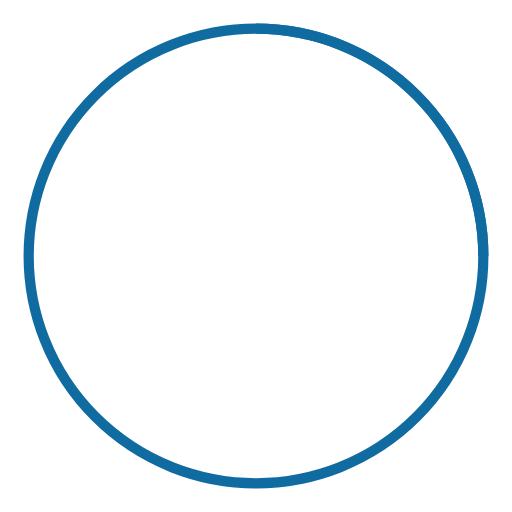
t = 0.00 s
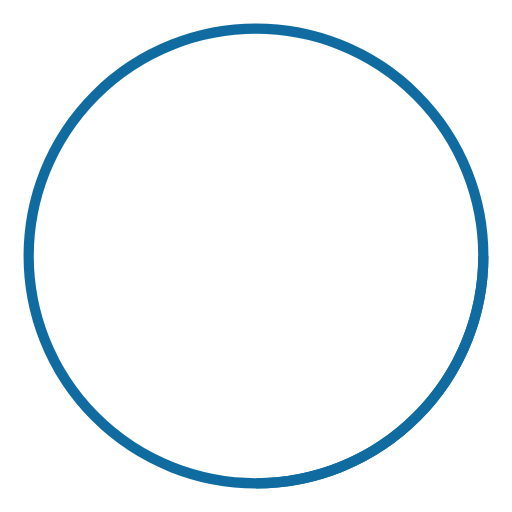
t = 0.25 s
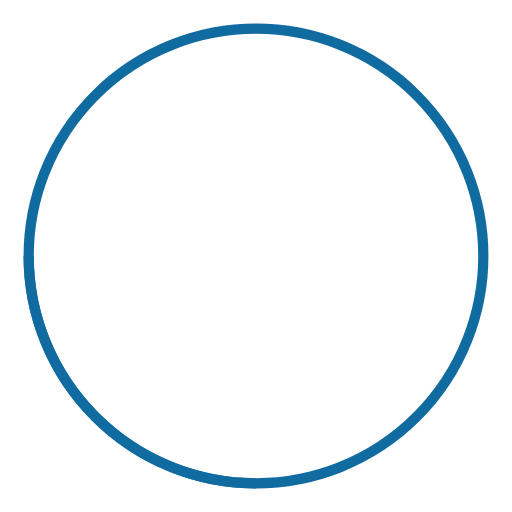
t = 0.50 s
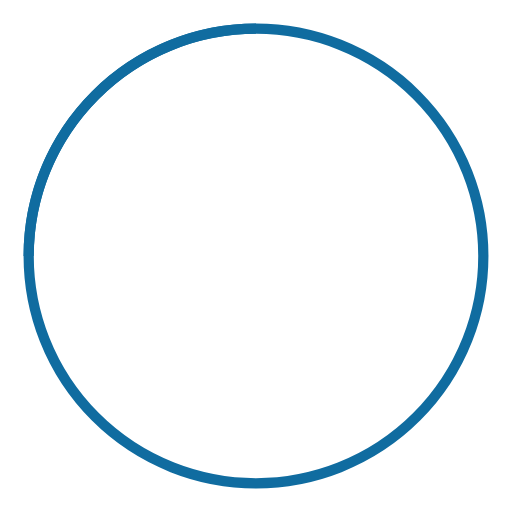
t = 0.75 s

The animated SVG that drew these frames (rendered in a browser with its animation timeline set to each time). Animation: 1 SMIL element (animateTransform=1); one cycle of 1.00 s, repeats indefinitely.

<svg xmlns="http://www.w3.org/2000/svg" viewBox="0 0 50 50" stroke="rgb(16, 108, 160)" >
	<g fill="none" fillRule="evenodd">
		<g transform="translate(1 1)" strokeWidth="5">
			<circle strokeOpacity=".4" cx="24" cy="24" r="22.2"/>
			<path d="M46.2,24c0-12.2-9.9-22.2-22.2-22.2">
				<animateTransform  accumulate="none" additive="replace" attributeName="transform" calcMode="linear" dur="1s" fill="remove" from="0 24 24" repeatCount="indefinite" restart="always" to="360 24 24" type="rotate">
				</animateTransform>
			</path>
		</g>
	</g>
</svg>
